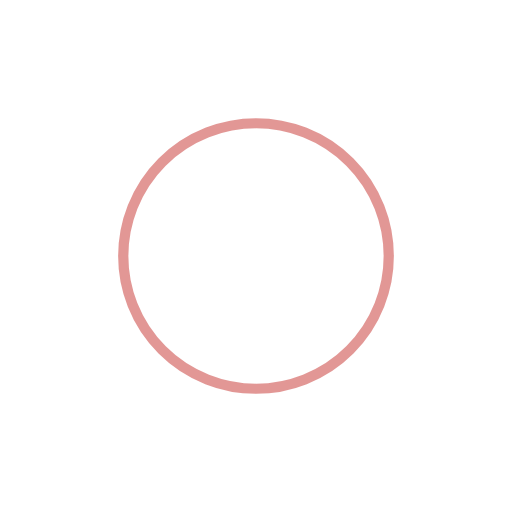
t = 0.00 s
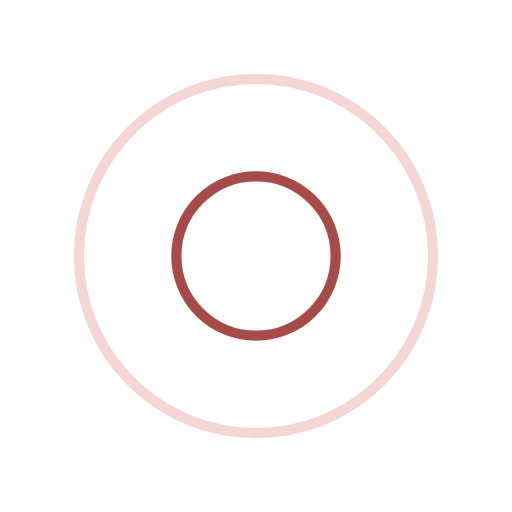
t = 0.25 s
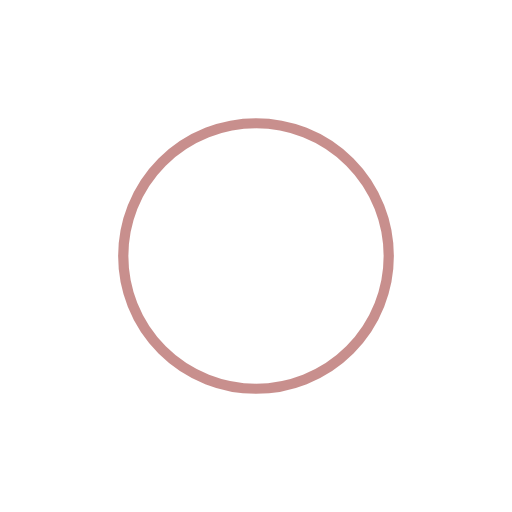
t = 0.50 s
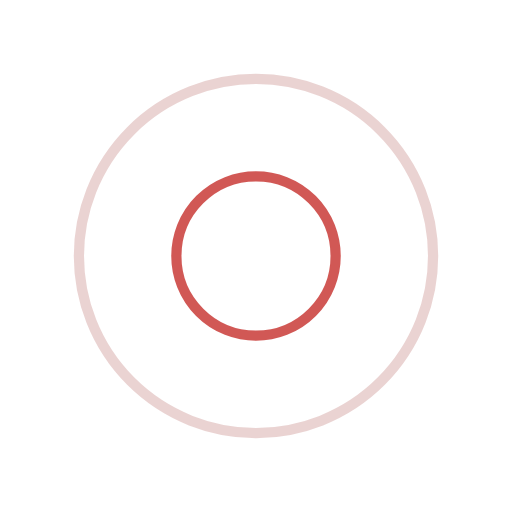
t = 0.75 s

The animated SVG that drew these frames (rendered in a browser with its animation timeline set to each time). Animation: 4 SMIL elements (animate=4); one cycle of 1.00 s, repeats indefinitely.

<?xml version="1.0" encoding="utf-8"?>
<svg xmlns="http://www.w3.org/2000/svg" xmlns:xlink="http://www.w3.org/1999/xlink" style="margin: auto; background: none; display: block; shape-rendering: auto;" width="200px" height="200px" viewBox="0 0 100 100" preserveAspectRatio="xMidYMid">
<circle cx="50" cy="50" r="0" fill="none" stroke="#92201d" stroke-width="2">
  <animate attributeName="r" repeatCount="indefinite" dur="1s" values="0;40" keyTimes="0;1" keySplines="0 0.2 0.8 1" calcMode="spline" begin="0s"></animate>
  <animate attributeName="opacity" repeatCount="indefinite" dur="1s" values="1;0" keyTimes="0;1" keySplines="0.2 0 0.8 1" calcMode="spline" begin="0s"></animate>
</circle><circle cx="50" cy="50" r="0" fill="none" stroke="#c6302c" stroke-width="2">
  <animate attributeName="r" repeatCount="indefinite" dur="1s" values="0;40" keyTimes="0;1" keySplines="0 0.2 0.8 1" calcMode="spline" begin="-0.5s"></animate>
  <animate attributeName="opacity" repeatCount="indefinite" dur="1s" values="1;0" keyTimes="0;1" keySplines="0.2 0 0.8 1" calcMode="spline" begin="-0.5s"></animate>
</circle>
<!-- [ldio] generated by https://loading.io/ --></svg>
